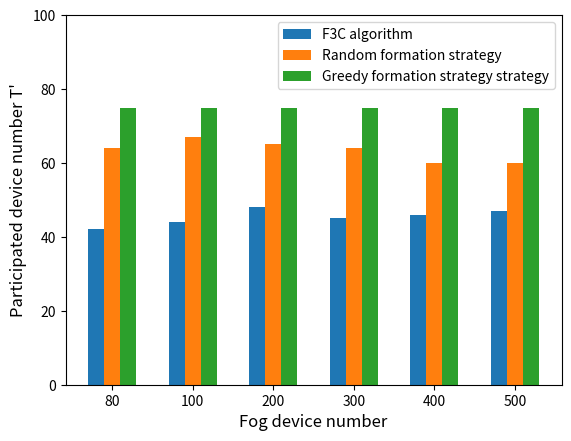

The matplotlib source for this figure:
import numpy as np
import matplotlib.pyplot as plt

device_num = ['80', '100', '200', '300', '400', '500']

size = 6
x = np.arange(size)

CF=[42,44,48,45,46,47]
RandomFormation=[64,67,65,64,60,60]
GreedyFormation=[75,75,75,75,75,75]

total_width, n = 0.8,4
width = total_width / n
x = x - (total_width - width) / size

plt.bar(x, CF, width=width, label='F3C algorithm')
plt.bar(x+width, RandomFormation, width=width,  label='Random formation strategy',tick_label = device_num)
plt.bar(x+2*width, GreedyFormation, width=width, label='Greedy formation strategy strategy')


plt.ylabel("Participated device number T'",fontsize=12)
plt.xlabel("Fog device number",fontsize=12)
plt.ylim(0,100)
plt.legend()
plt.show()

